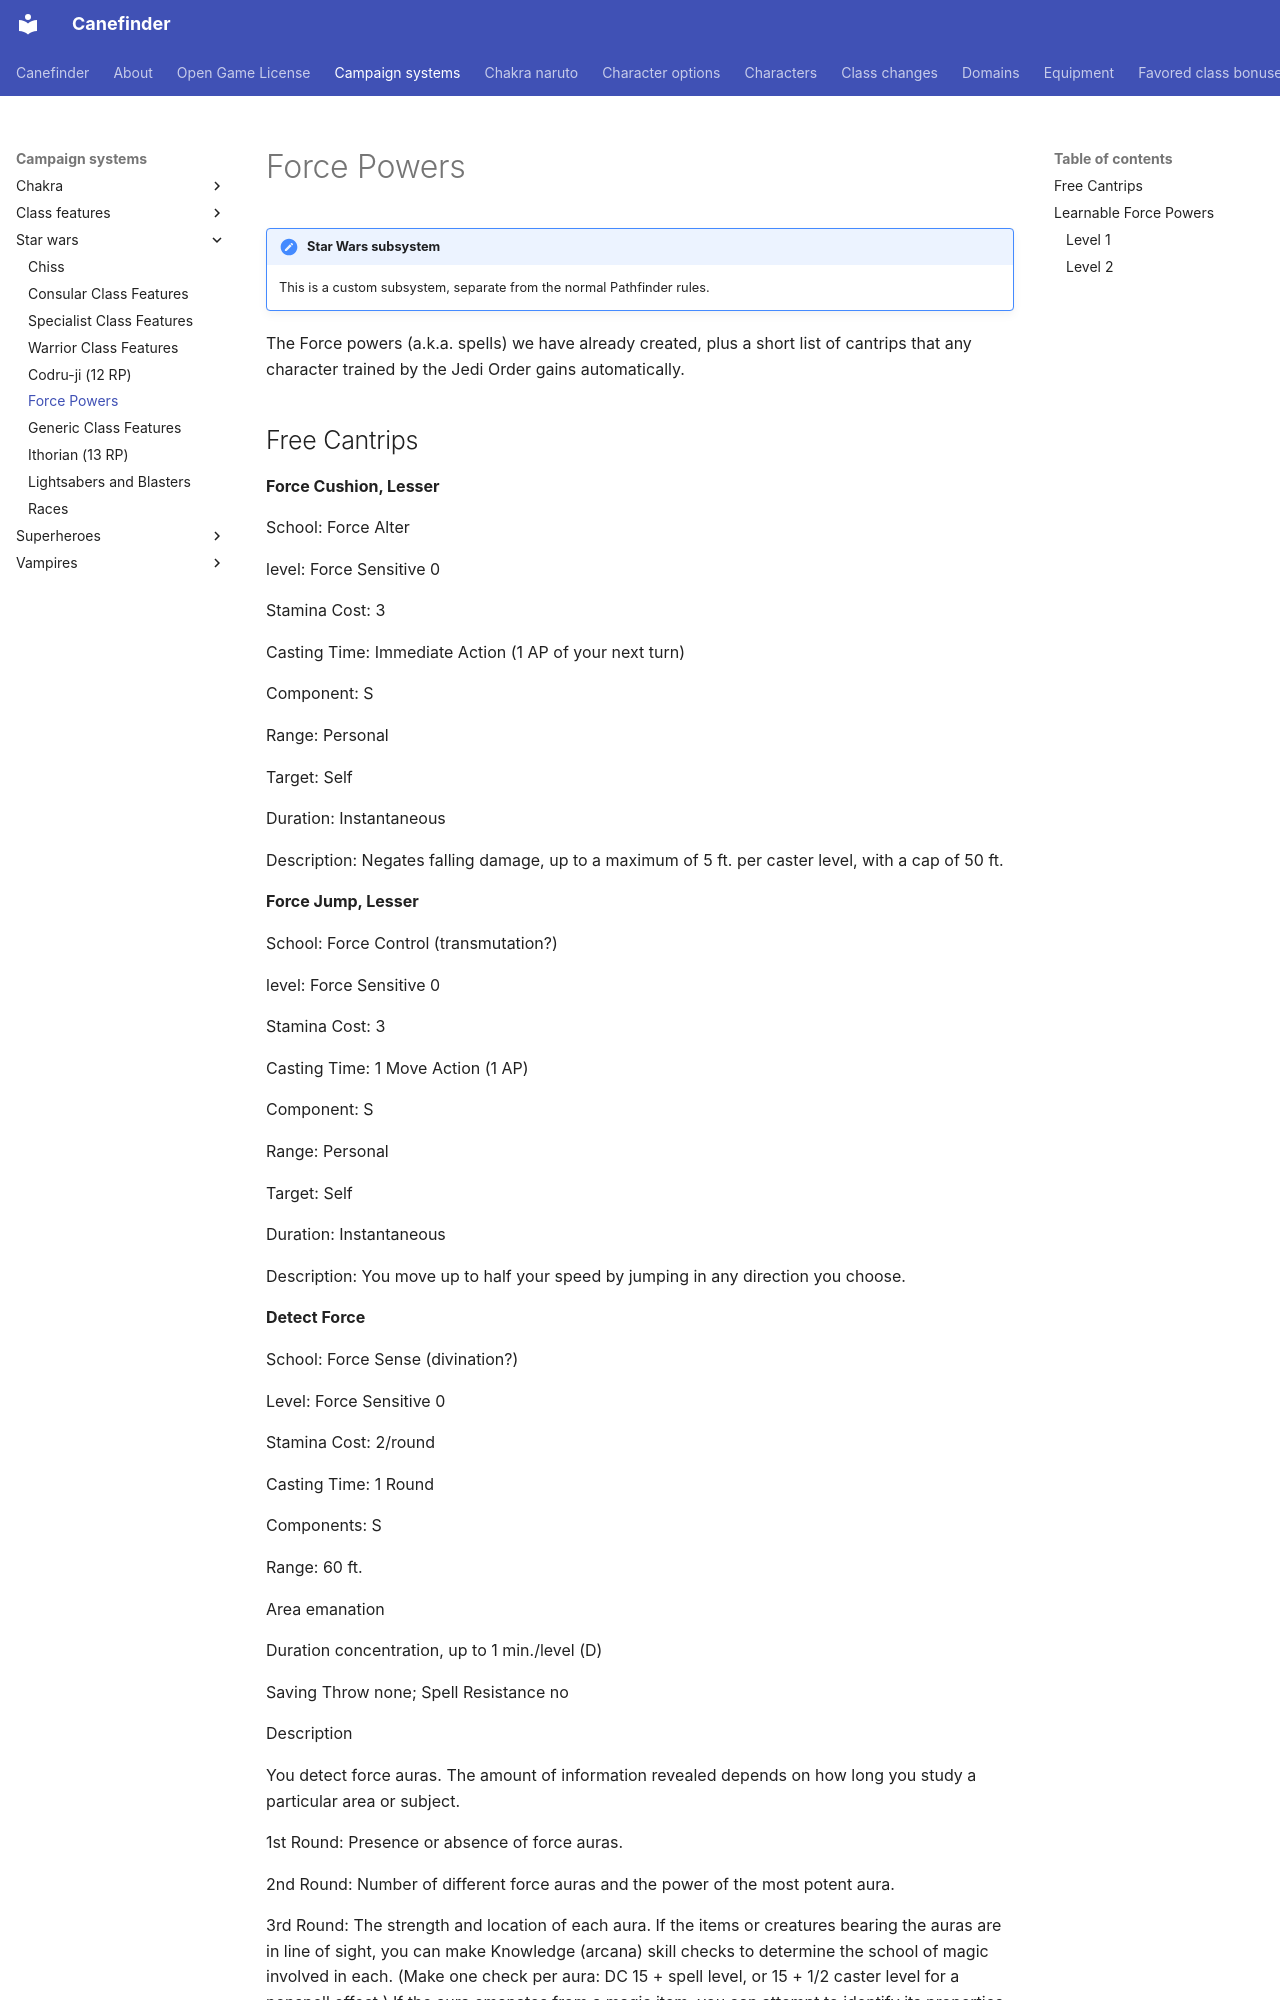

repository: canefinderhouserules/Canefinderhouserules · page: campaign-systems/star-wars/force-powers/index.html · generator: mkdocs

# Force Powers

!!! note "Star Wars subsystem"
    This is a custom subsystem, separate from the normal Pathfinder rules.

The Force powers (a.k.a. spells) we have already created, plus a short list of cantrips that any character trained by the Jedi Order gains automatically.
